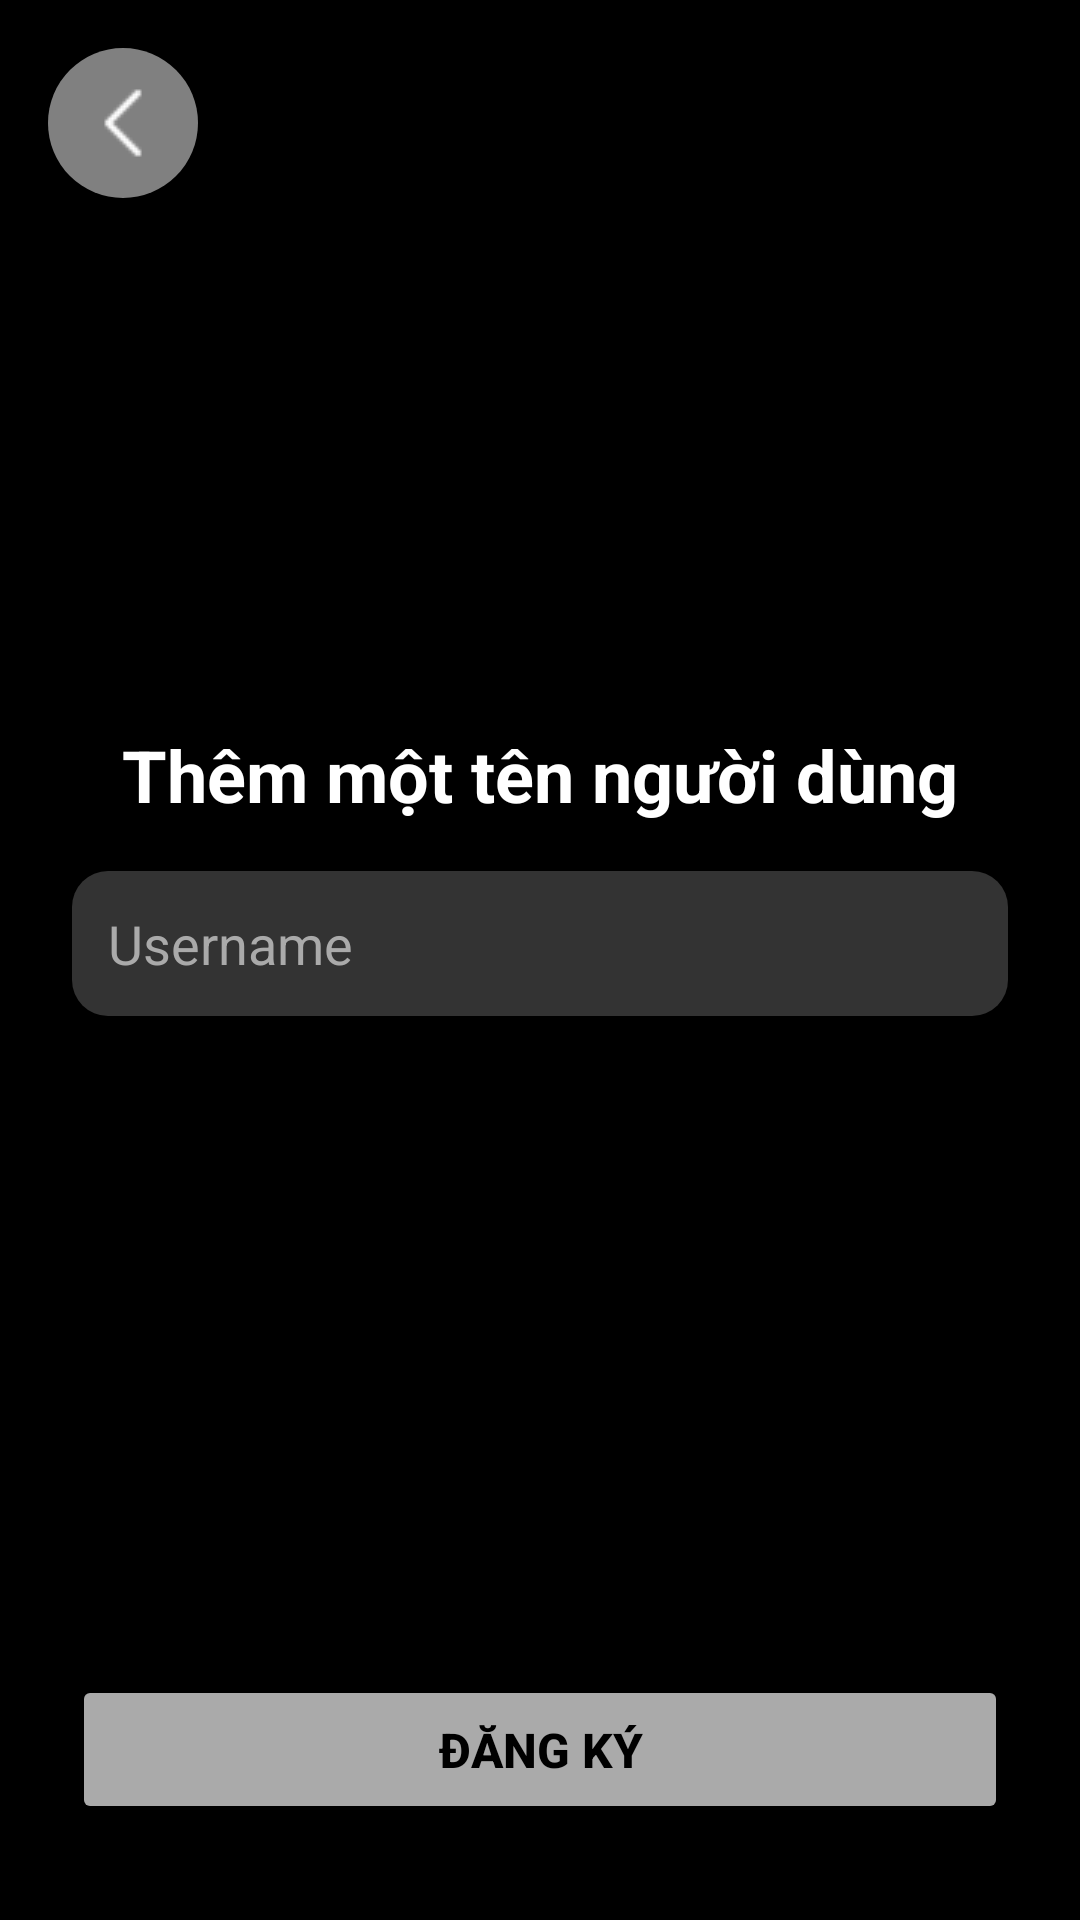

Produce the Android XML layout that renders to this screen, including the resource entries it uses.
<!-- AndroidManifest.xml: application theme Theme.Locket -->
<!-- res/layout/signup_username.xml -->
<?xml version="1.0" encoding="utf-8"?>
<LinearLayout xmlns:android="http://schemas.android.com/apk/res/android"
    xmlns:tools="http://schemas.android.com/tools"
    android:layout_width="match_parent"
    android:layout_height="match_parent"
    android:background="@color/black"
    android:orientation="vertical"
    android:gravity="center_horizontal"
    tools:context=".auth.SignUpUsername">

    <LinearLayout
        android:layout_width="match_parent"
        android:layout_height="wrap_content"
        android:orientation="horizontal"
        android:padding="16dp">

        <ImageButton
            android:id="@+id/button_back"
            android:layout_width="wrap_content"
            android:layout_height="wrap_content"
            android:background="@drawable/circle_background"
            android:contentDescription="@string/back_button_description"
            android:src="@drawable/ic_left_arrow" />
    </LinearLayout>

    <LinearLayout
        android:layout_width="match_parent"
        android:layout_height="0dp"
        android:layout_weight="1"
        android:gravity="center_horizontal"
        android:orientation="vertical"
        android:paddingStart="24dp"
        android:paddingEnd="24dp"
        android:layout_marginTop="160dp">

        <TextView
            android:id="@+id/text_title"
            android:layout_width="wrap_content"
            android:layout_height="wrap_content"
            android:text="@string/username_title"
            android:textAlignment="center"
            android:textColor="@color/white"
            android:textSize="24sp"
            android:textStyle="bold" />

        <EditText
            android:id="@+id/input_username"
            android:layout_width="match_parent"
            android:layout_height="wrap_content"
            android:layout_marginTop="16dp"
            android:background="@drawable/rounded_edittext_background"
            android:hint="@string/username_hint"
            android:inputType="textPersonName"
            android:padding="12dp"
            android:textColor="@color/white"
            android:textColorHint="@color/gray_light" />

    </LinearLayout>

    <LinearLayout
        android:layout_width="match_parent"
        android:layout_height="wrap_content"
        android:gravity="center_horizontal"
        android:orientation="vertical"
        android:paddingStart="24dp"
        android:paddingEnd="24dp"
        android:paddingBottom="32dp">

        <Button
            android:id="@+id/button_continue"
            android:layout_width="match_parent"
            android:layout_height="wrap_content"
            android:backgroundTint="@color/gray_light"
            android:paddingTop="14dp"
            android:paddingBottom="14dp"
            android:text="@string/signup"
            android:textColor="@color/black"
            android:textSize="16sp"
            android:textStyle="bold" />
    </LinearLayout>
</LinearLayout>
<!-- resources referenced by this layout -->
<resources>
  <color name="black">#FF000000</color>
  <color name="gray_light">#AAAAAA</color>
  <color name="white">#FFFFFFFF</color>
  <!-- drawable circle_background (drawable) -->
  <shape xmlns:android="http://schemas.android.com/apk/res/android"
      android:shape="oval">
      <solid android:color="#808080"/>
      <size android:width="50dp" android:height="50dp"/>
  </shape>
  <!-- drawable ic_left_arrow: png bitmap (drawable, 257 bytes) -->
  <!-- drawable rounded_edittext_background (drawable) -->
  <?xml version="1.0" encoding="utf-8"?>
  <shape xmlns:android="http://schemas.android.com/apk/res/android"
      android:shape="rectangle">
      <corners android:radius="12dp" />  
      <solid android:color="#333333" /> 
      
  </shape>
  <string name="back_button_description">Trờ về</string>
  <string name="signup">Đăng ký</string>
  <string name="username_hint">Username</string>
  <string name="username_title">Thêm một tên người dùng</string>
  <style name="Theme.Locket" parent="Base.Theme.Locket" />
  <style name="Base.Theme.Locket" parent="Theme.Material3.DayNight.NoActionBar">
          
          
          <item name="colorPrimary">#333333</item>
      </style>
</resources>
